5-way image classification set "road_objects" from GitHub (MingziFu9/cv-textbook); label vocabulary: car, cyclist, pedestrian, truck, van.

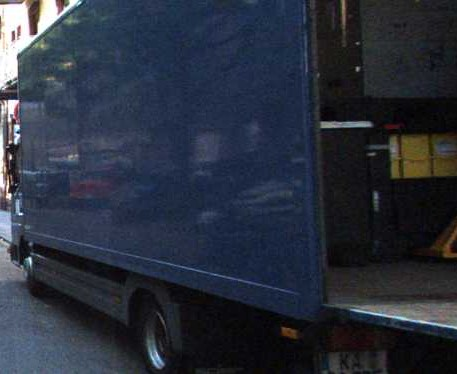
Label: truck

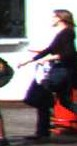
Label: pedestrian

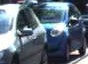
Label: car

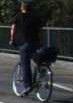
Label: cyclist

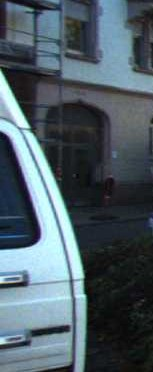
Label: van

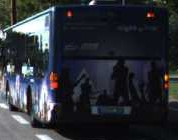
Label: truck
